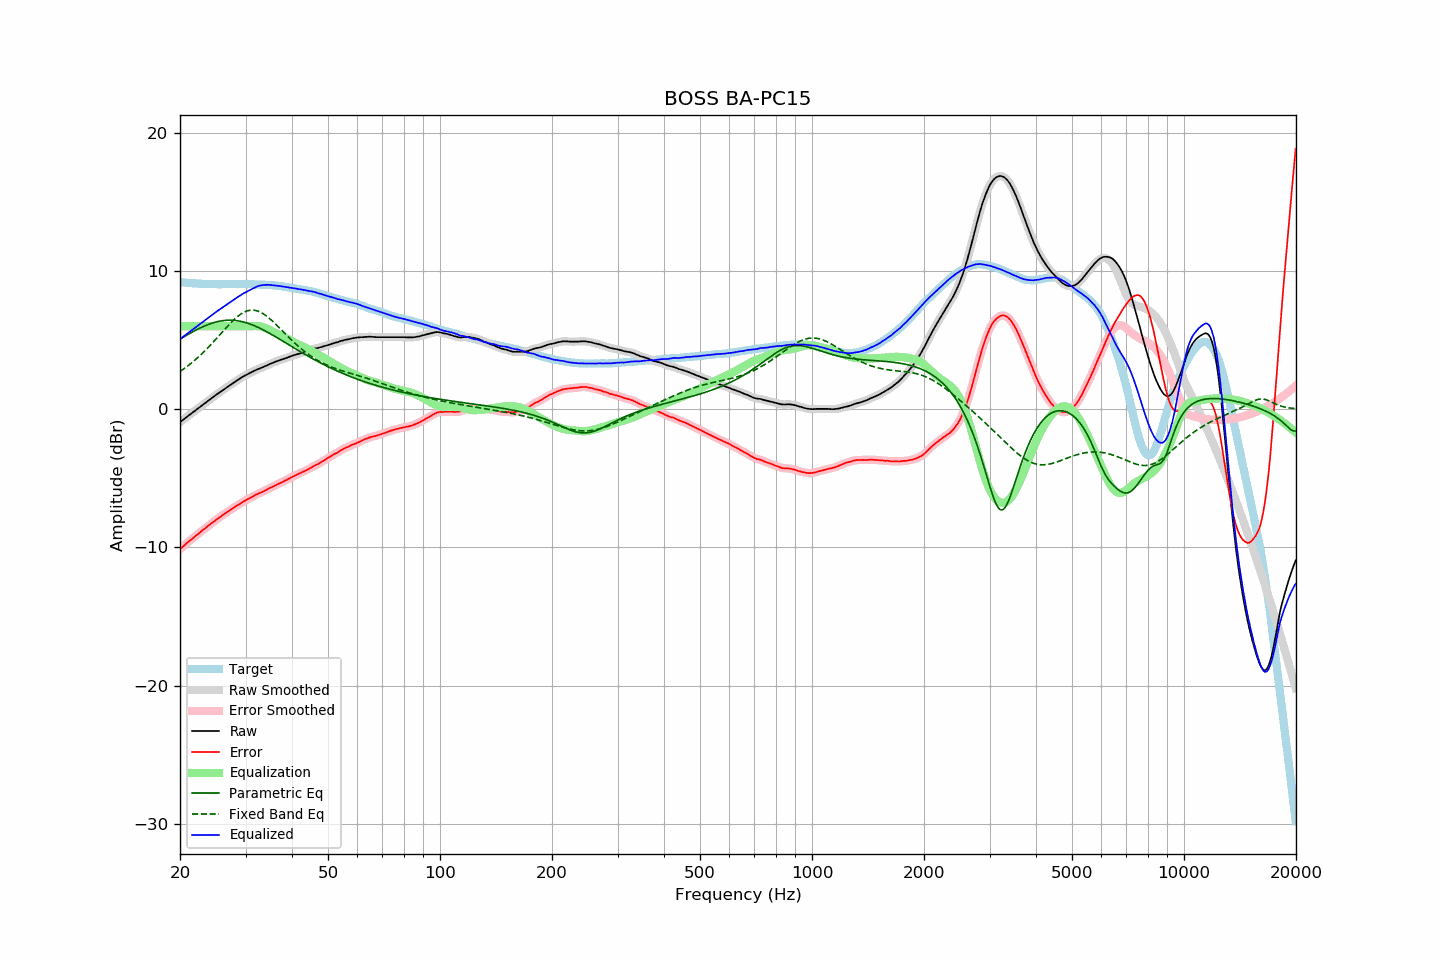

The table this chart was drawn from, first rows:
frequency, raw, error, smoothed, error_smoothed, equalization, parametric_eq, fixed_band_eq, equalized_raw, equalized_smoothed, target
20.00, -0.94, -10.13, -0.94, -10.13, 6.00, 5.07, 2.73, 5.06, 5.06, 9.19
20.20, -0.85, -10.03, -0.85, -10.03, 6.00, 5.14, 2.81, 5.15, 5.15, 9.18
20.40, -0.76, -9.93, -0.76, -9.93, 6.00, 5.21, 2.89, 5.24, 5.24, 9.17
20.61, -0.67, -9.83, -0.67, -9.83, 6.00, 5.27, 2.97, 5.33, 5.33, 9.16
20.81, -0.58, -9.72, -0.58, -9.72, 6.00, 5.34, 3.06, 5.42, 5.42, 9.14
21.02, -0.49, -9.62, -0.49, -9.62, 6.00, 5.41, 3.14, 5.51, 5.51, 9.13
21.23, -0.40, -9.52, -0.40, -9.53, 6.00, 5.48, 3.23, 5.60, 5.60, 9.12
21.44, -0.32, -9.45, -0.32, -9.44, 6.00, 5.54, 3.33, 5.68, 5.68, 9.13
21.66, -0.23, -9.34, -0.23, -9.34, 6.00, 5.60, 3.42, 5.77, 5.77, 9.11
21.87, -0.14, -9.25, -0.14, -9.25, 6.00, 5.67, 3.52, 5.86, 5.86, 9.11
22.09, -0.05, -9.14, -0.05, -9.15, 6.00, 5.73, 3.62, 5.95, 5.95, 9.09
22.31, 0.03, -9.06, 0.03, -9.05, 6.00, 5.79, 3.72, 6.03, 6.03, 9.09
22.54, 0.12, -8.96, 0.12, -8.96, 6.00, 5.84, 3.83, 6.12, 6.12, 9.08
22.76, 0.21, -8.87, 0.21, -8.86, 6.00, 5.90, 3.94, 6.21, 6.21, 9.08
22.99, 0.30, -8.77, 0.30, -8.77, 6.00, 5.95, 4.05, 6.30, 6.30, 9.07
23.22, 0.38, -8.68, 0.38, -8.68, 6.00, 6.00, 4.16, 6.38, 6.38, 9.06
23.45, 0.47, -8.60, 0.47, -8.59, 6.00, 6.05, 4.28, 6.47, 6.47, 9.07
23.69, 0.56, -8.50, 0.56, -8.49, 6.00, 6.10, 4.40, 6.56, 6.56, 9.06
23.92, 0.65, -8.39, 0.65, -8.40, 6.00, 6.15, 4.52, 6.65, 6.65, 9.04
24.16, 0.74, -8.31, 0.74, -8.31, 6.00, 6.19, 4.64, 6.74, 6.74, 9.05
24.40, 0.82, -8.23, 0.82, -8.23, 6.00, 6.23, 4.77, 6.82, 6.82, 9.05
24.65, 0.91, -8.14, 0.91, -8.14, 6.00, 6.26, 4.89, 6.91, 6.91, 9.05
24.89, 0.99, -8.06, 0.99, -8.06, 6.00, 6.29, 5.02, 6.99, 6.99, 9.05
25.14, 1.08, -7.96, 1.08, -7.97, 6.00, 6.32, 5.15, 7.08, 7.08, 9.04
25.39, 1.16, -7.88, 1.16, -7.88, 6.00, 6.35, 5.28, 7.16, 7.16, 9.04
25.65, 1.25, -7.79, 1.25, -7.79, 6.00, 6.37, 5.41, 7.25, 7.25, 9.04
25.91, 1.33, -7.71, 1.33, -7.71, 6.00, 6.39, 5.54, 7.33, 7.33, 9.04
26.16, 1.41, -7.64, 1.41, -7.63, 6.00, 6.41, 5.67, 7.41, 7.41, 9.05
26.43, 1.49, -7.56, 1.49, -7.56, 6.00, 6.42, 5.80, 7.49, 7.49, 9.05
26.69, 1.57, -7.48, 1.57, -7.48, 6.00, 6.43, 5.93, 7.57, 7.57, 9.05
26.96, 1.65, -7.40, 1.65, -7.39, 6.00, 6.44, 6.05, 7.65, 7.65, 9.04
27.23, 1.73, -7.31, 1.73, -7.31, 6.00, 6.44, 6.18, 7.73, 7.73, 9.04
27.50, 1.81, -7.23, 1.81, -7.24, 6.00, 6.44, 6.29, 7.81, 7.81, 9.04
27.77, 1.89, -7.16, 1.89, -7.16, 6.00, 6.43, 6.41, 7.89, 7.89, 9.05
28.05, 1.96, -7.09, 1.96, -7.09, 6.00, 6.42, 6.52, 7.96, 7.96, 9.05
28.33, 2.04, -7.02, 2.04, -7.02, 6.00, 6.41, 6.62, 8.04, 8.04, 9.06
28.62, 2.12, -6.94, 2.12, -6.94, 6.00, 6.39, 6.72, 8.12, 8.12, 9.06
28.90, 2.19, -6.88, 2.19, -6.87, 6.00, 6.37, 6.81, 8.19, 8.19, 9.07
29.19, 2.27, -6.79, 2.27, -6.80, 6.00, 6.35, 6.89, 8.27, 8.27, 9.06
29.48, 2.34, -6.72, 2.34, -6.73, 6.00, 6.32, 6.96, 8.34, 8.34, 9.06
29.78, 2.41, -6.65, 2.41, -6.65, 6.00, 6.29, 7.02, 8.41, 8.41, 9.06
30.08, 2.47, -6.59, 2.47, -6.59, 6.00, 6.26, 7.08, 8.47, 8.47, 9.06
30.38, 2.53, -6.52, 2.53, -6.53, 6.00, 6.22, 7.12, 8.53, 8.53, 9.05
30.68, 2.58, -6.47, 2.58, -6.46, 6.00, 6.18, 7.14, 8.58, 8.58, 9.05
30.99, 2.64, -6.41, 2.64, -6.41, 6.00, 6.14, 7.16, 8.64, 8.64, 9.05
31.30, 2.70, -6.34, 2.70, -6.34, 6.00, 6.10, 7.17, 8.70, 8.70, 9.04
31.61, 2.76, -6.28, 2.76, -6.28, 6.01, 6.05, 7.16, 8.77, 8.77, 9.04
31.93, 2.82, -6.20, 2.82, -6.21, 6.01, 6.00, 7.14, 8.83, 8.83, 9.02
32.24, 2.87, -6.16, 2.87, -6.15, 6.01, 5.95, 7.11, 8.88, 8.88, 9.03
32.57, 2.92, -6.10, 2.92, -6.10, 6.00, 5.90, 7.07, 8.92, 8.92, 9.01
32.89, 2.96, -6.05, 2.96, -6.05, 5.98, 5.84, 7.02, 8.95, 8.95, 9.01
33.22, 3.01, -6.00, 3.01, -6.00, 5.96, 5.78, 6.96, 8.97, 8.97, 9.01
33.55, 3.06, -5.95, 3.06, -5.95, 5.93, 5.72, 6.89, 8.99, 8.98, 9.01
33.89, 3.11, -5.89, 3.11, -5.89, 5.88, 5.66, 6.81, 8.99, 8.99, 9.00
34.23, 3.16, -5.82, 3.16, -5.82, 5.83, 5.60, 6.72, 8.99, 9.00, 8.98
34.57, 3.22, -5.76, 3.22, -5.76, 5.78, 5.53, 6.63, 9.00, 8.99, 8.98
34.92, 3.27, -5.70, 3.27, -5.71, 5.72, 5.47, 6.53, 8.99, 8.99, 8.97
35.27, 3.32, -5.66, 3.32, -5.65, 5.65, 5.40, 6.43, 8.97, 8.98, 8.98
35.62, 3.37, -5.59, 3.37, -5.60, 5.59, 5.34, 6.32, 8.96, 8.96, 8.96
35.97, 3.42, -5.54, 3.42, -5.54, 5.54, 5.27, 6.21, 8.96, 8.95, 8.96
... 635 more rows
